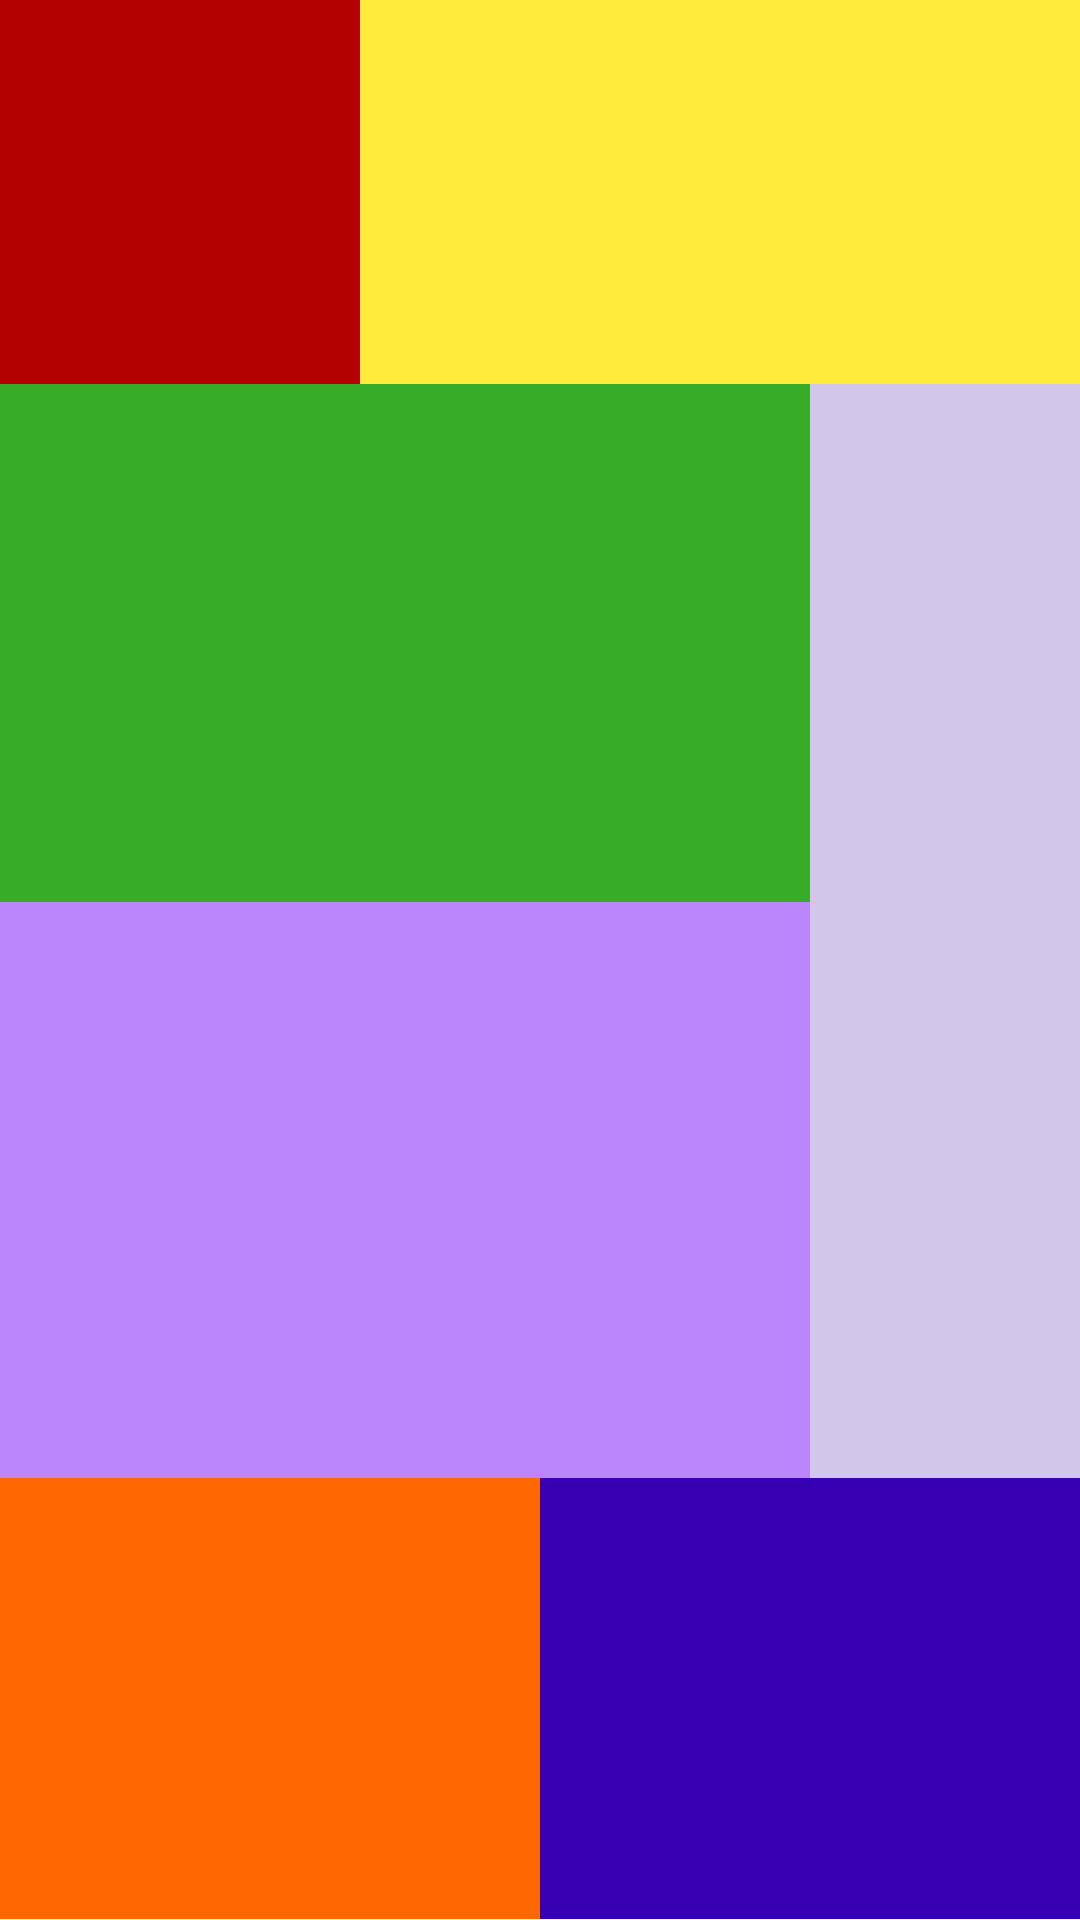

This screen was rendered from an Android layout file. Write that file and the resources it references.
<!-- AndroidManifest.xml: application theme Theme.Linearlayout08082022 -->
<!-- res/layout/pic3.xml -->
<?xml version="1.0" encoding="utf-8"?>
<LinearLayout xmlns:android="http://schemas.android.com/apk/res/android"
    android:layout_width="match_parent"
    android:layout_height="match_parent"
    android:orientation="vertical">
    <LinearLayout
        android:layout_width="match_parent"
        android:layout_height="0dp"
        android:layout_weight="2">

        <LinearLayout
            android:layout_width="0dp"
            android:layout_height="match_parent"
            android:layout_weight="1"
            android:background="#B30000"/>

        <LinearLayout
            android:layout_width="0dp"
            android:layout_height="match_parent"
            android:layout_weight="2"
            android:background="#FFEB3B"/>
    </LinearLayout>
    <LinearLayout
        android:layout_width="match_parent"
        android:layout_height="0dp"
        android:layout_weight="5.7"
        android:orientation="horizontal">
        <LinearLayout
            android:layout_width="0dp"
            android:layout_height="match_parent"
            android:layout_weight="3"
            android:orientation="vertical">
            <LinearLayout
                android:layout_width="match_parent"
                android:layout_height="0dp"
                android:layout_weight="2.7"
                android:background="#36AC29"/>

            <LinearLayout
                android:layout_width="match_parent"
                android:layout_height="0dp"
                android:layout_weight="3"
                android:background="@color/purple_200"/>
        </LinearLayout>

        <LinearLayout
            android:layout_width="0dp"
            android:layout_height="match_parent"
            android:layout_weight="1"
            android:background="#D2C7EA" />
    </LinearLayout>
    <LinearLayout
        android:layout_width="match_parent"
        android:layout_height="0dp"
        android:layout_weight="2.3"
        android:orientation="horizontal">
        <LinearLayout
            android:layout_width="0dp"
            android:layout_height="match_parent"
            android:layout_weight="1"
            android:background="#FF6700"/>
        <LinearLayout
            android:layout_width="0dp"
            android:layout_height="match_parent"
            android:layout_weight="1"
            android:background="@color/purple_700"/>
    </LinearLayout>

</LinearLayout>
<!-- resources referenced by this layout -->
<resources>
  <style name="Theme.Linearlayout08082022" parent="Theme.MaterialComponents.DayNight.DarkActionBar">
          
          <item name="colorPrimary">@color/purple_500</item>
          <item name="colorPrimaryVariant">@color/purple_700</item>
          <item name="colorOnPrimary">@color/white</item>
          
          <item name="colorSecondary">@color/teal_200</item>
          <item name="colorSecondaryVariant">@color/teal_700</item>
          <item name="colorOnSecondary">@color/black</item>
          
          <item name="android:statusBarColor" tools:targetApi="l">?attr/colorPrimaryVariant</item>
          
      </style>
  <!-- not gathered from this repository: default colours our renderer supplied (Android Studio template values) -->
  <color name="purple_200">#FFBB86FC</color>
  <color name="purple_500">#FF6200EE</color>
  <color name="purple_700">#FF3700B3</color>
  <color name="teal_200">#FF03DAC5</color>
  <color name="teal_700">#FF018786</color>
  <color name="black">#FF000000</color>
  <color name="white">#FFFFFFFF</color>
</resources>
